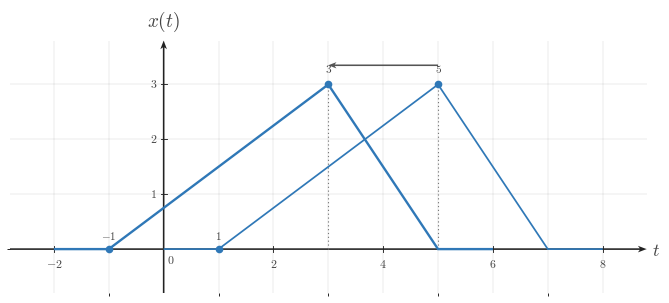

This figure's Python source: (Note: this script raises an exception after producing the figure.)
"""Shared matplotlib boilerplate for CTS continuous-time signal figures.

This reference file centralizes the visual defaults and reusable helpers for
EE01-M03-01, Time Shifting. Later topic workers can copy or adapt these
helpers without re-reading the full style guide.

The module does not render any image on import. It uses matplotlib, NumPy, and
pathlib only.
"""

from __future__ import annotations

from pathlib import Path

import matplotlib as mpl
import matplotlib.pyplot as plt
import numpy as np
from matplotlib.ticker import MultipleLocator


# ---------------------------------------------------------------------------
# Module identity
# ---------------------------------------------------------------------------

COURSE_NAME = "Continuous Time Signal Processing"
COURSE_CODE = "CTS"
COURSE_ID = "EE01"
UNIT_NUMBER = 3
UNIT_NAME = "Unit 3"
MODULE_ID = "EE01-M03-01"
MODULE_NUMBER = "3.1"
MODULE_NAME = "Time Shifting"


# ---------------------------------------------------------------------------
# Canonical geometry and styling
# ---------------------------------------------------------------------------

BACKGROUND_COLOR = "white"
CANONICAL_DPI = 300
PX_PER_DATA_UNIT = 150
INCHES_PER_DATA_UNIT = PX_PER_DATA_UNIT / CANONICAL_DPI

MARGIN_LEFT_PX = 115
MARGIN_RIGHT_PX = 120
MARGIN_BOTTOM_PX = 95
MARGIN_TOP_PX = 110


def configure_matplotlib():
    """Apply the shared serif and white-background defaults."""

    mpl.rcParams.update(
        {
            "mathtext.fontset": "cm",
            "font.family": "serif",
            "figure.facecolor": BACKGROUND_COLOR,
            "axes.facecolor": BACKGROUND_COLOR,
            "savefig.facecolor": BACKGROUND_COLOR,
            "axes.grid": False,
        }
    )


configure_matplotlib()


def px_to_pt(px):
    """Convert pixels to points at the canonical render scale."""

    return px * 72 / CANONICAL_DPI


def px_to_data(px):
    """Convert pixels to data units at the canonical render scale."""

    return px / PX_PER_DATA_UNIT


# ---------------------------------------------------------------------------
# Palette
# ---------------------------------------------------------------------------

SIGNAL_COLOR = "#2f78b7"
AXIS_COLOR = "#222222"
LABEL_COLOR = "#444444"
TICK_LABEL_COLOR = "#444444"
GRID_COLOR = "#000000"
GUIDE_COLOR = "#777777"
ANNOTATION_COLOR = "#555555"


# ---------------------------------------------------------------------------
# Typography and stroke widths
# ---------------------------------------------------------------------------

SIGNAL_LW = px_to_pt(7.1)
SMOOTH_SIGNAL_LW = px_to_pt(5.2)
AXIS_LW = px_to_pt(4.3)
TICK_LW = px_to_pt(2.7)
GRID_LW = px_to_pt(1.3)
GUIDE_LW = px_to_pt(3.3)
ANNOTATION_LW = px_to_pt(2.9)

TICK_LABEL_SIZE = px_to_pt(35.6)
AXIS_LABEL_SIZE = px_to_pt(53.3)
TOP_LABEL_SIZE = px_to_pt(57.8)
ANNOTATION_SIZE = px_to_pt(33.3)

TICK_HALF_LEN = px_to_data(8.25)
OPEN_MARKER_SIZE = px_to_pt(20.0)
CLOSED_MARKER_SIZE = px_to_pt(17.8)
ENDPOINT_EDGEWIDTH = px_to_pt(5.1)

X_TICK_LABEL_Y = -px_to_data(24)
Y_TICK_LABEL_X = px_to_data(18)
ORIGIN_LABEL_X = px_to_data(9)
ORIGIN_LABEL_Y = -px_to_data(12)
X_AXIS_LABEL_X_PAD = px_to_data(15)
X_AXIS_LABEL_Y = -px_to_data(4.5)
Y_AXIS_LABEL_Y_PAD = px_to_data(18)

BRACKET_CAP_HALF_LEN = px_to_data(9)
BRACKET_LABEL_GAP = px_to_data(18)
AMPLITUDE_CAP_HALF_LEN = px_to_data(10.5)

AXIS_ARROW_SHAFT_WIDTH_DATA = px_to_data(4.3)

AXIS_ARROW_KW = dict(
    angles="xy",
    scale_units="xy",
    scale=1,
    units="xy",
    width=AXIS_ARROW_SHAFT_WIDTH_DATA,
    headwidth=4.2,
    headlength=5.5,
    headaxislength=4.3,
    color=AXIS_COLOR,
    pivot="tail",
    clip_on=False,
)

SHIFT_ARROW_KW = dict(
    angles="xy",
    scale_units="xy",
    scale=1,
    units="xy",
    width=AXIS_ARROW_SHAFT_WIDTH_DATA,
    headwidth=4.0,
    headlength=5.2,
    headaxislength=4.1,
    color=ANNOTATION_COLOR,
    pivot="tail",
    clip_on=False,
)

GUIDE_LINESTYLE = (0, (1.1, 2.4))


# ---------------------------------------------------------------------------
# Figure helpers
# ---------------------------------------------------------------------------

def make_ct_signal_figure(xlim, ylim, *, dpi=CANONICAL_DPI):
    """Create a standard CTS figure sized from explicit data limits."""

    x_range = xlim[1] - xlim[0]
    y_range = ylim[1] - ylim[0]

    axes_w_px = x_range * PX_PER_DATA_UNIT
    axes_h_px = y_range * PX_PER_DATA_UNIT
    fig_w_px = MARGIN_LEFT_PX + axes_w_px + MARGIN_RIGHT_PX
    fig_h_px = MARGIN_BOTTOM_PX + axes_h_px + MARGIN_TOP_PX

    fig, ax = plt.subplots(
        figsize=(fig_w_px / dpi, fig_h_px / dpi),
        dpi=dpi,
        facecolor=BACKGROUND_COLOR,
        constrained_layout=True,
    )
    return fig, ax


def make_stacked_ct_signal_figure(xlim, panel_ylims, *, gap_px=38, dpi=CANONICAL_DPI):
    """Create a stacked CTS figure with one aligned x-axis across panels."""

    x_range = xlim[1] - xlim[0]
    axes_w_px = x_range * PX_PER_DATA_UNIT
    axes_h_px = sum((ylim[1] - ylim[0]) * PX_PER_DATA_UNIT for ylim in panel_ylims)
    fig_w_px = MARGIN_LEFT_PX + axes_w_px + MARGIN_RIGHT_PX
    fig_h_px = MARGIN_TOP_PX + axes_h_px + MARGIN_BOTTOM_PX + gap_px * (len(panel_ylims) - 1)

    fig = plt.figure(
        figsize=(fig_w_px / dpi, fig_h_px / dpi),
        dpi=dpi,
        facecolor=BACKGROUND_COLOR,
        constrained_layout=True,
    )
    gridspec = fig.add_gridspec(
        len(panel_ylims),
        1,
        height_ratios=[ylim[1] - ylim[0] for ylim in panel_ylims],
    )
    axes = [fig.add_subplot(gridspec[i, 0]) for i in range(len(panel_ylims))]
    return fig, axes


def new_ct_figure(*, figsize=None, dpi=CANONICAL_DPI):
    """Create a generic white-background figure with constrained layout."""

    return plt.subplots(
        figsize=figsize,
        dpi=dpi,
        facecolor=BACKGROUND_COLOR,
        constrained_layout=True,
    )


def save_figure(fig, output_path, *, dpi=CANONICAL_DPI):
    """Save a figure using the shared export settings."""

    output_path = Path(output_path)
    output_path.parent.mkdir(parents=True, exist_ok=True)
    fig.savefig(
        output_path,
        dpi=dpi,
        facecolor=BACKGROUND_COLOR,
        bbox_inches="tight",
    )
    plt.close(fig)


def make_output_path(filename, *, image_dir="images"):
    """Return a path in the lesson image folder for a rendered asset."""

    return Path(__file__).resolve().parent / image_dir / filename


# ---------------------------------------------------------------------------
# Label helpers
# ---------------------------------------------------------------------------

def math_label(value):
    """Return a mathtext label for a numeric tick or pass through a string."""

    if isinstance(value, str):
        return value

    numeric = float(value)
    rounded = round(numeric)
    if np.isclose(numeric, rounded):
        return rf"${int(rounded)}$"
    return rf"${numeric:g}$"


# ---------------------------------------------------------------------------
# Axis helpers
# ---------------------------------------------------------------------------

def setup_ct_signal_axes(
    ax,
    *,
    xlim,
    ylim,
    xticks,
    yticks,
    x_tick_labels=None,
    y_tick_labels=None,
    x_axis_label=r"$t$",
    y_axis_label=r"$x(t)$",
    show_grid=True,
    show_origin=True,
    y_tick_label_side="left",
    show_x_tick_labels=True,
    show_y_tick_labels=True,
    x_minor_grid_step=1,
    y_minor_grid_step=1,
    equal_aspect=True,
):
    """Configure a clean continuous-time signal axis layout."""

    ax.set_xlim(*xlim)
    ax.set_ylim(*ylim)

    if equal_aspect:
        ax.set_aspect("equal", adjustable="box")

    ax.set_xticks(xticks)
    ax.set_yticks(yticks)
    ax.xaxis.set_minor_locator(MultipleLocator(x_minor_grid_step))
    ax.yaxis.set_minor_locator(MultipleLocator(y_minor_grid_step))

    if show_grid:
        ax.grid(True, which="both", linewidth=GRID_LW, alpha=0.18, color=GRID_COLOR)
        ax.set_axisbelow(True)

    for spine in ax.spines.values():
        spine.set_visible(False)

    ax.tick_params(left=False, bottom=False, labelleft=False, labelbottom=False)

    x_axis_start, x_axis_end = xlim
    y_axis_start, y_axis_end = ylim

    ax.quiver(x_axis_start, 0, x_axis_end - x_axis_start, 0, **AXIS_ARROW_KW)
    ax.quiver(0, y_axis_start, 0, y_axis_end - y_axis_start, **AXIS_ARROW_KW)

    for index, t in enumerate(xticks):
        if abs(t) < 1e-12:
            continue

        ax.plot(
            [t, t],
            [-TICK_HALF_LEN, TICK_HALF_LEN],
            color=AXIS_COLOR,
            lw=TICK_LW,
            zorder=5,
        )

        if show_x_tick_labels:
            label = math_label(t) if x_tick_labels is None else x_tick_labels[index]
            ax.text(
                t,
                X_TICK_LABEL_Y,
                label,
                fontsize=TICK_LABEL_SIZE,
                ha="center",
                va="top",
                color=TICK_LABEL_COLOR,
                zorder=6,
            )

    for index, y in enumerate(yticks):
        if abs(y) < 1e-12:
            continue

        ax.plot(
            [-TICK_HALF_LEN, TICK_HALF_LEN],
            [y, y],
            color=AXIS_COLOR,
            lw=TICK_LW,
            zorder=5,
        )

        if show_y_tick_labels:
            label = math_label(y) if y_tick_labels is None else y_tick_labels[index]
            if y_tick_label_side == "right":
                ax.text(
                    Y_TICK_LABEL_X,
                    y,
                    label,
                    fontsize=TICK_LABEL_SIZE,
                    ha="left",
                    va="center",
                    color=TICK_LABEL_COLOR,
                    zorder=6,
                )
            else:
                ax.text(
                    -Y_TICK_LABEL_X,
                    y,
                    label,
                    fontsize=TICK_LABEL_SIZE,
                    ha="right",
                    va="center",
                    color=TICK_LABEL_COLOR,
                    zorder=6,
                )

    if show_origin:
        ax.text(
            ORIGIN_LABEL_X,
            ORIGIN_LABEL_Y,
            r"$0$",
            fontsize=TICK_LABEL_SIZE,
            ha="left",
            va="top",
            color=TICK_LABEL_COLOR,
            zorder=6,
        )

    if x_axis_label is not None:
        ax.text(
            x_axis_end + X_AXIS_LABEL_X_PAD,
            X_AXIS_LABEL_Y,
            x_axis_label,
            fontsize=AXIS_LABEL_SIZE,
            ha="left",
            va="center",
            color=LABEL_COLOR,
            clip_on=False,
        )

    if y_axis_label is not None:
        ax.text(
            0,
            y_axis_end + Y_AXIS_LABEL_Y_PAD,
            y_axis_label,
            fontsize=TOP_LABEL_SIZE,
            ha="center",
            va="bottom",
            color=LABEL_COLOR,
            clip_on=False,
        )


# ---------------------------------------------------------------------------
# Signal drawing helpers
# ---------------------------------------------------------------------------

def plot_signal(ax, t, x, *, lw=SIGNAL_LW, color=SIGNAL_COLOR, zorder=4):
    """Plot a connected piecewise continuous-time signal trace."""

    ax.plot(
        t,
        x,
        color=color,
        linewidth=lw,
        solid_capstyle="butt",
        solid_joinstyle="miter",
        zorder=zorder,
    )


def plot_smooth_signal(ax, t, x, *, lw=SMOOTH_SIGNAL_LW, color=SIGNAL_COLOR, zorder=4):
    """Plot a smooth continuous-time signal trace."""

    ax.plot(
        t,
        x,
        color=color,
        linewidth=lw,
        solid_capstyle="round",
        zorder=zorder,
    )


def draw_open_endpoint(ax, t0, x0):
    """Draw an open endpoint marker."""

    ax.plot(
        t0,
        x0,
        marker="o",
        markersize=OPEN_MARKER_SIZE,
        markerfacecolor="white",
        markeredgecolor=SIGNAL_COLOR,
        markeredgewidth=ENDPOINT_EDGEWIDTH,
        linestyle="None",
        zorder=6,
    )


def draw_closed_endpoint(ax, t0, x0):
    """Draw a closed endpoint marker."""

    ax.plot(
        t0,
        x0,
        marker="o",
        markersize=CLOSED_MARKER_SIZE,
        markerfacecolor=SIGNAL_COLOR,
        markeredgecolor=SIGNAL_COLOR,
        markeredgewidth=ENDPOINT_EDGEWIDTH,
        linestyle="None",
        zorder=6,
    )


def draw_dotted_guide(ax, x_values, y_values):
    """Draw a subtle dotted guide line."""

    ax.plot(
        x_values,
        y_values,
        color=GUIDE_COLOR,
        linewidth=GUIDE_LW,
        linestyle=GUIDE_LINESTYLE,
        zorder=3,
    )


def draw_vertical_guide(ax, x, y0, y1, *, color=GUIDE_COLOR, zorder=3):
    """Draw a vertical dotted guide line."""

    ax.plot([x, x], [y0, y1], color=color, linewidth=GUIDE_LW, linestyle=GUIDE_LINESTYLE, zorder=zorder)


def draw_horizontal_guide(ax, y, x0, x1, *, color=GUIDE_COLOR, zorder=3):
    """Draw a horizontal dotted guide line."""

    ax.plot([x0, x1], [y, y], color=color, linewidth=GUIDE_LW, linestyle=GUIDE_LINESTYLE, zorder=zorder)


def draw_support_bracket(ax, start, end, y=-0.38, *, label=None, color=ANNOTATION_COLOR):
    """Draw a bracket marking a support or duration interval."""

    ax.plot([start, end], [y, y], color=color, linewidth=ANNOTATION_LW, zorder=5)
    ax.plot(
        [start, start],
        [y - BRACKET_CAP_HALF_LEN, y + BRACKET_CAP_HALF_LEN],
        color=color,
        linewidth=ANNOTATION_LW,
        zorder=5,
    )
    ax.plot(
        [end, end],
        [y - BRACKET_CAP_HALF_LEN, y + BRACKET_CAP_HALF_LEN],
        color=color,
        linewidth=ANNOTATION_LW,
        zorder=5,
    )
    if label is not None:
        ax.text(
            (start + end) / 2,
            y - BRACKET_LABEL_GAP,
            label,
            fontsize=ANNOTATION_SIZE,
            ha="center",
            va="top",
            color=color,
        )


def draw_duration_bracket(ax, start, end, y=-0.38, *, label=None):
    """Convenience wrapper for a support-duration bracket."""

    draw_support_bracket(ax, start, end, y=y, label=label)


def draw_amplitude_bracket(ax, x_bracket, y0, y1, *, color=ANNOTATION_COLOR):
    """Draw a vertical amplitude bracket."""

    ax.plot([x_bracket, x_bracket], [y0, y1], color=color, linewidth=ANNOTATION_LW, zorder=5)
    ax.plot(
        [x_bracket - AMPLITUDE_CAP_HALF_LEN, x_bracket + AMPLITUDE_CAP_HALF_LEN],
        [y0, y0],
        color=color,
        linewidth=ANNOTATION_LW,
        zorder=5,
    )
    ax.plot(
        [x_bracket - AMPLITUDE_CAP_HALF_LEN, x_bracket + AMPLITUDE_CAP_HALF_LEN],
        [y1, y1],
        color=color,
        linewidth=ANNOTATION_LW,
        zorder=5,
    )


def draw_offset_guide(ax, x_start, x_end, offset):
    """Draw a baseline or offset reference line."""

    draw_horizontal_guide(ax, offset, x_start, x_end)


def draw_shift_arrow(
    ax,
    x_start,
    x_end,
    y,
    *,
    label=None,
    label_offset=px_to_data(14),
    color=ANNOTATION_COLOR,
    zorder=5,
):
    """Draw a horizontal translation arrow used in time-shift diagrams."""

    arrow_kw = dict(SHIFT_ARROW_KW)
    arrow_kw["color"] = color
    arrow_kw["zorder"] = zorder
    ax.quiver(x_start, y, x_end - x_start, 0, **arrow_kw)

    if label is not None:
        ax.text(
            (x_start + x_end) / 2,
            y + label_offset,
            label,
            fontsize=ANNOTATION_SIZE,
            ha="center",
            va="bottom",
            color=color,
            zorder=zorder + 1,
        )


def draw_piecewise_constant_signal(
    ax,
    segments,
    *,
    xlim,
    baseline=0.0,
    color=SIGNAL_COLOR,
    lw=SIGNAL_LW,
    zorder=4,
):
    """Draw a connected piecewise-constant signal with endpoint markers."""

    t = [xlim[0]]
    x = [baseline]
    current_x = xlim[0]
    current_y = baseline

    for idx, (start, end, level, left_closed, right_closed) in enumerate(segments):
        if start != current_x:
            t.append(start)
            x.append(current_y)

        t.append(start)
        x.append(level)
        t.append(end)
        x.append(level)

        next_start = segments[idx + 1][0] if idx + 1 < len(segments) else xlim[1]
        if next_start != end:
            if level != baseline:
                t.append(end)
                x.append(baseline)
            current_y = baseline
        else:
            current_y = level

        current_x = end

    if current_x < xlim[1]:
        t.append(xlim[1])
        x.append(baseline)

    plot_signal(ax, t, x, lw=lw, color=color, zorder=zorder)

    for start, end, level, left_closed, right_closed in segments:
        (draw_closed_endpoint if left_closed else draw_open_endpoint)(ax, start, level)
        (draw_closed_endpoint if right_closed else draw_open_endpoint)(ax, end, level)


# ---------------------------------------------------------------------------
# Signal-building helpers
# ---------------------------------------------------------------------------

def unit_step(t):
    """Return the unit step u(t)."""

    return np.where(np.asarray(t, dtype=float) >= 0, 1.0, 0.0)


def shifted_unit_step(t, shift=0.0):
    """Return the shifted unit step u(t - shift)."""

    return unit_step(np.asarray(t, dtype=float) - shift)


def step_difference(t, start, end, amplitude=1.0):
    """Return amplitude * (u(t - start) - u(t - end))."""

    t = np.asarray(t, dtype=float)
    return amplitude * (shifted_unit_step(t, start) - shifted_unit_step(t, end))


def rectangular_window(t, start, end, amplitude=1.0):
    """Return a rectangular window built from unit steps."""

    return step_difference(t, start, end, amplitude=amplitude)


def rect_pulse(t, width=1.0, amplitude=1.0, center=0.0):
    """Return a centered rectangular pulse."""

    t = np.asarray(t, dtype=float)
    half_width = width / 2.0
    return amplitude * np.where(np.abs(t - center) <= half_width, 1.0, 0.0)


def triangular_pulse(t, width=1.0, amplitude=1.0, center=0.0):
    """Return a centered triangular pulse."""

    t = np.asarray(t, dtype=float)
    half_width = width / 2.0
    slope = np.maximum(1.0 - np.abs(t - center) / half_width, 0.0)
    return amplitude * slope


def gaussian_pulse(t, sigma=1.0, amplitude=1.0, center=0.0):
    """Return a centered Gaussian pulse."""

    t = np.asarray(t, dtype=float)
    return amplitude * np.exp(-0.5 * ((t - center) / sigma) ** 2)


def causal_exponential(t, alpha=1.0, amplitude=1.0, t0=0.0):
    """Return amplitude * exp(-alpha * (t - t0)) * u(t - t0)."""

    tau = np.asarray(t, dtype=float) - t0
    return amplitude * np.exp(-alpha * tau) * unit_step(tau)


def shifted_causal_exponential(t, alpha=1.0, amplitude=1.0, shift=0.0):
    """Alias for a delayed causal exponential."""

    return causal_exponential(t, alpha=alpha, amplitude=amplitude, t0=shift)


def time_shift(t, shift):
    """Shift a time vector by a constant amount."""

    return np.asarray(t, dtype=float) + shift


def time_reverse(t):
    """Reverse a time vector about the origin."""

    return -np.asarray(t, dtype=float)


def shift_signal_samples(t, x, shift):
    """Shift a sampled signal horizontally by a constant amount."""

    t = np.asarray(t, dtype=float)
    x = np.asarray(x, dtype=float)
    return t + shift, x


def translate_signal_samples(t, x, shift):
    """Alias for shift_signal_samples."""

    return shift_signal_samples(t, x, shift)


def piecewise_linear(xs, ys):
    """Return NumPy arrays for a piecewise linear trace."""

    return np.asarray(xs, dtype=float), np.asarray(ys, dtype=float)

OUTPUT_PATH = Path('/home/jake/Developer/MA/PIPELINE/Electrical-and-Computer-Engineering/2-Build-Lessons/4-Image-Generation/1-Outputs/Continuous-Time-Signal-Processing/3.1--time-shifting-Images/images/l002-s005-qg-q001-q001.png')

def mark(ax, x, y, label, *, dx=0.0, dy=0.18, guide=False):
    if guide and abs(y) > 1e-12:
        draw_dotted_guide(ax, [x, x], [0, y])
    ax.plot(
        [x], [y],
        marker="o",
        markersize=CLOSED_MARKER_SIZE,
        markerfacecolor=SIGNAL_COLOR,
        markeredgecolor=SIGNAL_COLOR,
        markeredgewidth=ENDPOINT_EDGEWIDTH,
        linestyle="None",
        zorder=7,
    )
    ax.text(
        x + dx,
        y + dy,
        label,
        fontsize=ANNOTATION_SIZE,
        ha="center",
        va="bottom",
        color=LABEL_COLOR,
        zorder=8,
    )

def build_figure():
    xlim = (-2.8, 8.8)
    ylim = (-0.8, 3.8)
    fig, ax = make_ct_signal_figure(xlim, ylim)
    setup_ct_signal_axes(
        ax,
        xlim=xlim,
        ylim=ylim,
        xticks=[-2, 0, 2, 4, 6, 8],
        yticks=[1, 2, 3],
        x_axis_label=r"$t$",
        y_axis_label=r"$x(t)$",
    )

    original_t = [0, 1, 5, 7, 7, 8]
    original_x = [0, 0, 3.0, 0, 0, 0]
    advanced_t = [-2, -1, 3, 5, 5, 6]
    advanced_x = [0, 0, 3.0, 0, 0, 0]

    plot_signal(ax, original_t, original_x, lw=SMOOTH_SIGNAL_LW, zorder=4)
    plot_signal(ax, advanced_t, advanced_x, lw=SIGNAL_LW, zorder=5)

    mark(ax, 5, 3.0, '$5$', dx=0.0, dy=0.18, guide=True)

    mark(ax, 3, 3.0, '$3$', dx=0.0, dy=0.18, guide=True)

    mark(ax, 1, 0, '$1$', dx=0.0, dy=0.14, guide=False)

    mark(ax, -1, 0, '$-1$', dx=0.0, dy=0.14, guide=False)

    draw_shift_arrow(ax, 5.0, 3.0, 3.35, label=None)

    return fig

def main():
    fig = build_figure()
    save_figure(fig, Path('/home/jake/Developer/MA/PIPELINE/Electrical-and-Computer-Engineering/2-Build-Lessons/4-Image-Generation/1-Outputs/Continuous-Time-Signal-Processing/3.1--time-shifting-Images/images/l002-s005-qg-q001-q001.png'))

if __name__ == "__main__":
    main()
